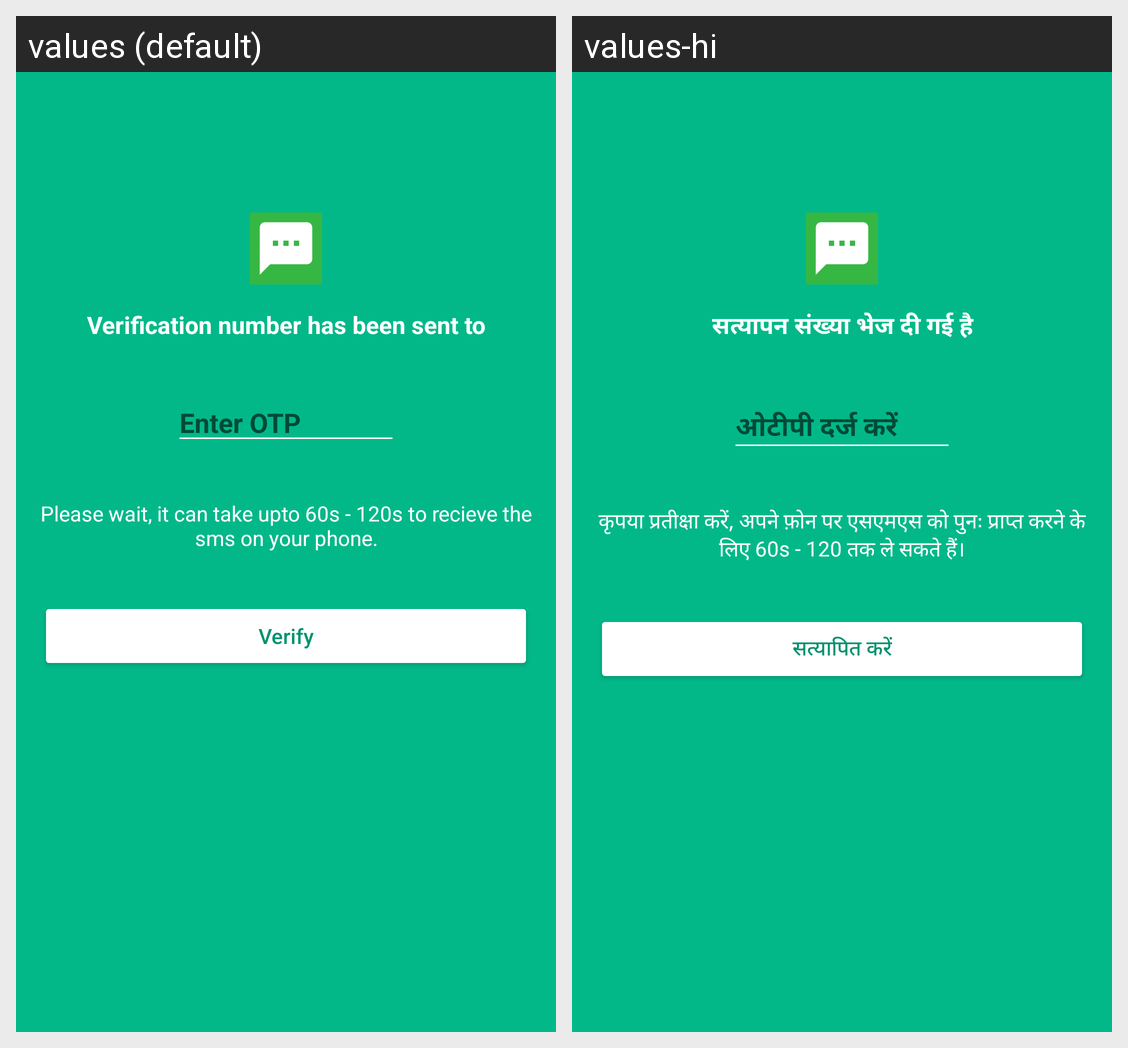

Translations of the strings shown on this Android screen, per locale in the grid:
Android screen res/layout/activity_otp_verification.xml rendered under 2 locales, left to right: values (default), values-hi. Device: Nexus 5 (rendered at 1080×1920; each locale shown at half size, 540×960, under a caption strip naming it); theme AppTheme.
Strings drawn on this screen, with the default value and each locale's value (text and hints the layout hard-codes, and strings that could not be matched under every locale, appear in the picture but are not listed):

verification_msg
  values: Verification number has been sent to
  values-hi: सत्यापन संख्या भेज दी गई है

enter_otp_msg
  values: Enter OTP
  values-hi: ओटीपी दर्ज करें

please_wait_msg
  values: Please wait, it can take upto 60s - 120s to recieve the sms on your phone.
  values-hi: कृपया प्रतीक्षा करें, अपने फ़ोन पर एसएमएस को पुनः प्राप्त करने के लिए 60s - 120 तक ले सकते हैं।

verify_btn
  values: Verify
  values-hi: सत्यापित करें
